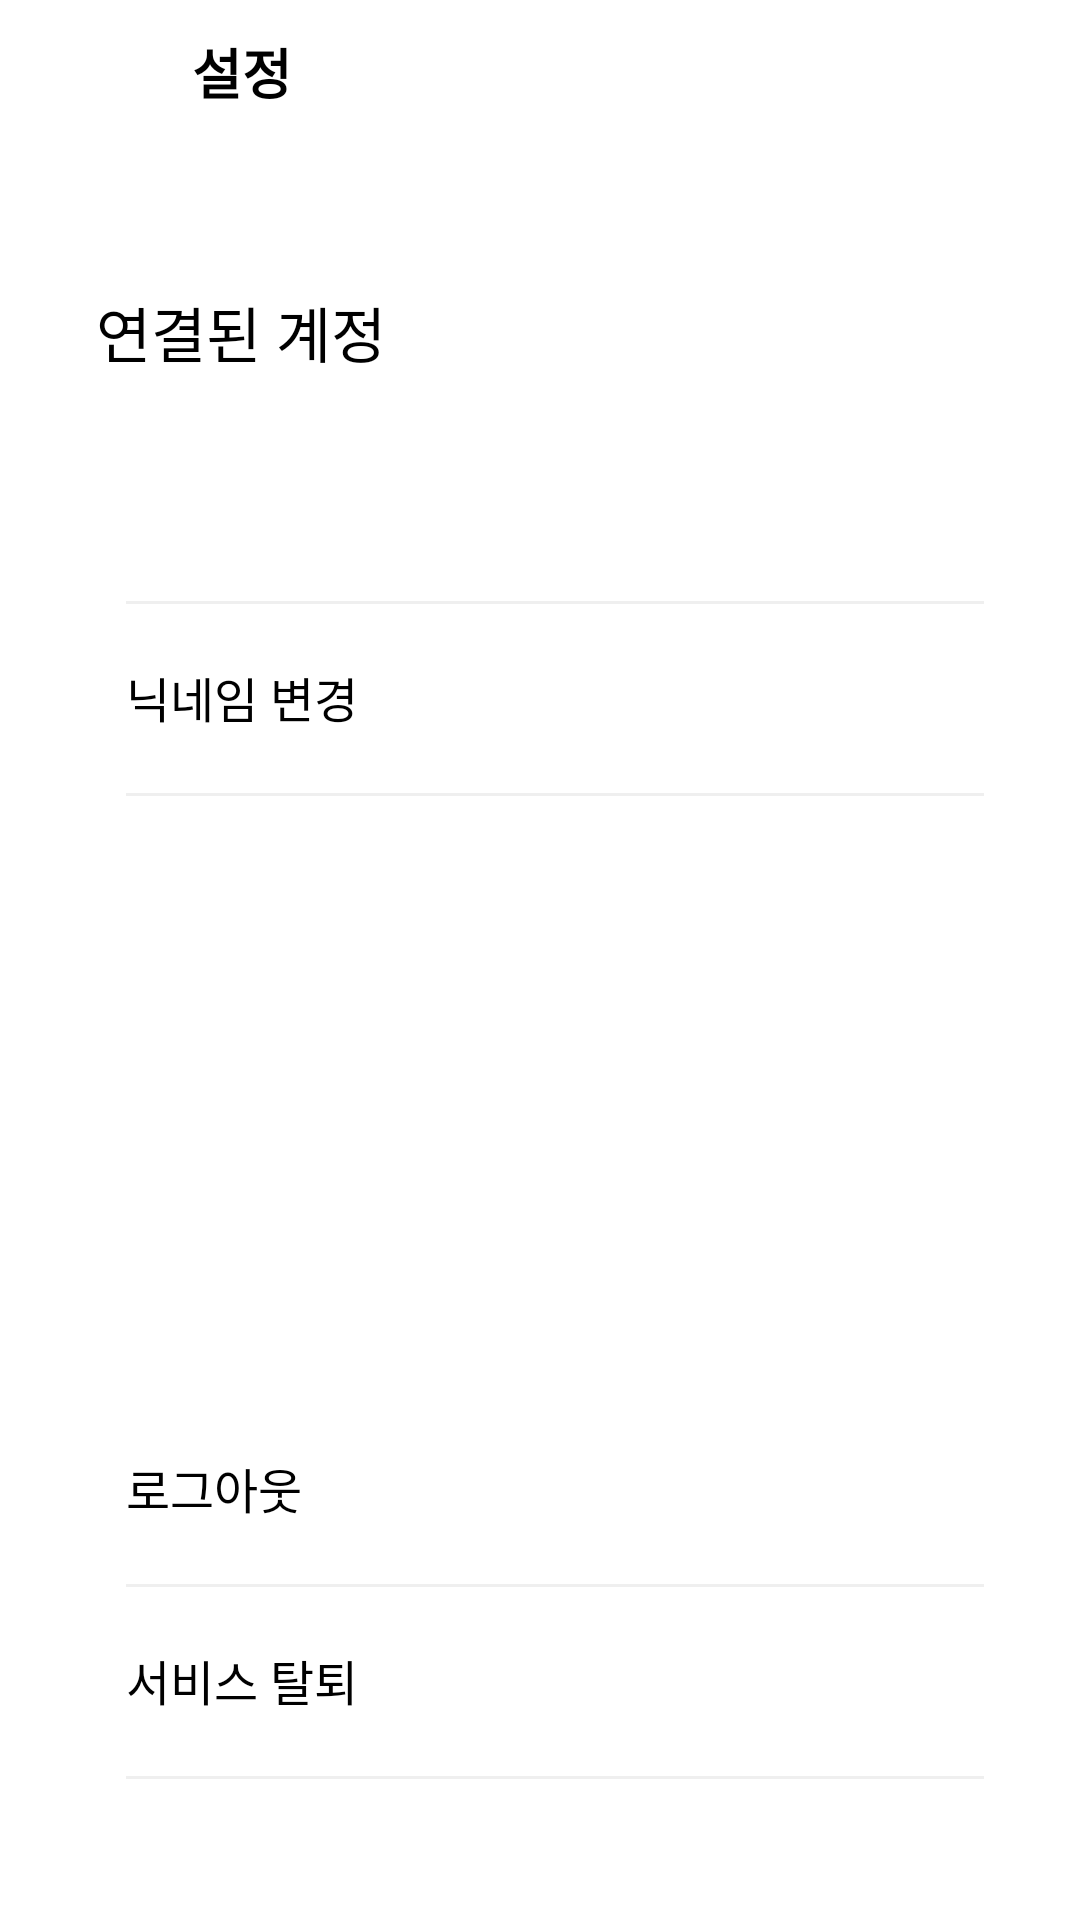

Reconstruct the res/layout file that produces this screen, plus the resources it refers to.
<!-- AndroidManifest.xml: application theme Theme.MyLibrary -->
<!-- res/layout/fragment_setting.xml -->
<?xml version="1.0" encoding="utf-8"?>
<layout xmlns:android="http://schemas.android.com/apk/res/android"
    xmlns:app="http://schemas.android.com/apk/res-auto"
    xmlns:tools="http://schemas.android.com/tools">

    <data>
        <variable
            name="vm"
            type="com.example.mylibrary.view.setting.SettingViewModel" />
    </data>

    <androidx.constraintlayout.widget.ConstraintLayout
        android:id="@+id/constraint_setting_container"
        android:layout_width="match_parent"
        android:layout_height="match_parent"
        android:fitsSystemWindows="true">

        <com.google.android.material.appbar.AppBarLayout
            android:id="@+id/appbar_setting"
            android:layout_width="0dp"
            android:layout_height="48dp"
            android:fitsSystemWindows="true"
            app:layout_constraintEnd_toEndOf="parent"
            app:layout_constraintStart_toStartOf="parent"
            app:layout_constraintTop_toTopOf="parent">

            <com.google.android.material.appbar.CollapsingToolbarLayout
                android:id="@+id/ctoolbar_setting"
                android:layout_width="match_parent"
                android:layout_height="wrap_content"
                app:layout_scrollFlags="scroll|enterAlways">

                <com.google.android.material.appbar.MaterialToolbar
                    android:id="@+id/toolbar_setting"
                    android:layout_width="match_parent"
                    android:layout_height="48dp"
                    app:contentInsetStart="0dp"
                    app:layout_collapseMode="parallax" />

                <ImageView
                    android:id="@+id/img_setting_back"
                    style="@style/BackArrow" />

                <TextView
                    android:id="@+id/text_setting_title"
                    style="@style/AppbarTitle"
                    android:layout_width="wrap_content"
                    android:layout_height="48dp"
                    android:layout_marginStart="48dp"
                    android:text="@string/text_setting_title" />

            </com.google.android.material.appbar.CollapsingToolbarLayout>
        </com.google.android.material.appbar.AppBarLayout>

        <androidx.constraintlayout.widget.ConstraintLayout
            android:id="@+id/constraint_setting_innercontainer"
            android:layout_width="match_parent"
            android:layout_height="match_parent"
            android:layout_marginTop="48dp"
            android:paddingHorizontal="32dp"
            android:paddingVertical="24dp"
            tools:layout_editor_absoluteX="0dp"
            tools:layout_editor_absoluteY="0dp">

            <TextView
                android:id="@+id/text_setting_label_account"
                style="@style/HeadBold"
                android:layout_width="wrap_content"
                android:layout_height="wrap_content"
                android:layout_marginTop="24dp"
                android:text="@string/text_setting_label_account"
                app:layout_constraintStart_toStartOf="parent"
                app:layout_constraintTop_toTopOf="parent" />

            <TextView
                android:id="@+id/text_setting_email"
                style="@style/SubHead"
                android:layout_width="wrap_content"
                android:layout_height="wrap_content"
                android:layout_marginStart="10dp"
                android:layout_marginTop="32dp"
                android:text="@{vm.email}"
                app:layout_constraintStart_toStartOf="@id/text_setting_label_account"
                app:layout_constraintTop_toBottomOf="@id/text_setting_label_account"
                tools:text="kwangddang11@naver.com"/>

            <View
                android:id="@+id/view_setting_divider1"
                android:layout_width="0dp"
                android:layout_height="1dp"
                android:layout_marginTop="24dp"
                android:background="@color/divider"
                app:layout_constraintEnd_toEndOf="parent"
                app:layout_constraintStart_toStartOf="@id/text_setting_email"
                app:layout_constraintTop_toBottomOf="@id/text_setting_email" />

            <TextView
                android:id="@+id/text_setting_label_username"
                style="@style/SubHead"
                android:layout_width="0dp"
                android:layout_height="64dp"
                android:layout_marginTop="24dp"
                android:gravity="center|start"
                android:text="@string/text_setting_label_username"
                app:layout_constraintEnd_toEndOf="parent"
                app:layout_constraintStart_toStartOf="@id/text_setting_email"
                app:layout_constraintTop_toBottomOf="@id/text_setting_email" />

            <ImageView
                android:id="@+id/img_setting_username"
                android:layout_width="12dp"
                android:layout_height="12dp"
                android:src="@drawable/ic_arrow_right"
                app:layout_constraintBottom_toBottomOf="@id/text_setting_label_username"
                app:layout_constraintEnd_toEndOf="@id/text_setting_label_username"
                app:layout_constraintTop_toTopOf="@id/text_setting_label_username"
                app:tint="@color/gray" />

            <View
                android:id="@+id/view_setting_divider2"
                android:layout_width="0dp"
                android:layout_height="1dp"
                android:background="@color/divider"
                app:layout_constraintEnd_toEndOf="parent"
                app:layout_constraintStart_toStartOf="@id/text_setting_label_username"
                app:layout_constraintTop_toBottomOf="@id/text_setting_label_username" />

            <TextView
                android:id="@+id/text_setting_label_logout"
                style="@style/SubHead"
                android:layout_width="0dp"
                android:layout_height="64dp"
                android:gravity="center|start"
                android:text="@string/text_setting_label_logout"
                app:layout_constraintBottom_toTopOf="@+id/text_setting_label_servicewithdrawal"
                app:layout_constraintEnd_toEndOf="parent"
                app:layout_constraintStart_toStartOf="@id/text_setting_label_username" />

            <View
                android:id="@+id/view_setting_divider3"
                android:layout_width="0dp"
                android:layout_height="1dp"
                android:background="@color/divider"
                app:layout_constraintEnd_toEndOf="parent"
                app:layout_constraintStart_toStartOf="@id/text_setting_label_logout"
                app:layout_constraintTop_toBottomOf="@id/text_setting_label_logout" />

            <TextView
                android:id="@+id/text_setting_label_servicewithdrawal"
                style="@style/SubHead"
                android:layout_width="0dp"
                android:layout_height="64dp"
                android:layout_marginBottom="24dp"
                android:gravity="center|start"
                android:text="@string/text_setting_label_servicewithdrawal"
                app:layout_constraintBottom_toBottomOf="parent"
                app:layout_constraintEnd_toEndOf="parent"
                app:layout_constraintStart_toStartOf="@id/text_setting_label_logout" />

            <View
                android:id="@+id/view_setting_divider4"
                android:layout_width="0dp"
                android:layout_height="1dp"
                android:background="@color/divider"
                app:layout_constraintEnd_toEndOf="parent"
                app:layout_constraintStart_toStartOf="@id/text_setting_label_servicewithdrawal"
                app:layout_constraintTop_toBottomOf="@id/text_setting_label_servicewithdrawal" />


        </androidx.constraintlayout.widget.ConstraintLayout>


    </androidx.constraintlayout.widget.ConstraintLayout>
</layout>
<!-- resources referenced by this layout -->
<resources>
  <color name="divider">#EFEFEF</color>
  <color name="gray">#8c8c8c</color>
  <string name="text_setting_label_account">연결된 계정</string>
  <string name="text_setting_label_logout">로그아웃</string>
  <string name="text_setting_label_servicewithdrawal">서비스 탈퇴</string>
  <string name="text_setting_label_username">닉네임 변경</string>
  <string name="text_setting_title">설정</string>
  <style name="AppbarTitle">
          <item name="android:textSize">18sp</item>
          <item name="android:textStyle">bold</item>
          <item name="android:textColor">@color/primaryTextColor</item>
          <item name="android:gravity">center</item>
          <item name="android:paddingStart">16dp</item>
      </style>
  <style name="BackArrow">
          <item name="android:layout_width">48dp</item>
          <item name="android:layout_height">48dp</item>
          <item name="android:padding">16dp</item>
          <item name="android:includeFontPadding">false</item>
          <item name="android:src">@drawable/ic_back</item>
      </style>
  <style name="HeadBold">
          <item name="android:textSize">20sp</item>
          <item name="android:textColor">@color/primaryTextColor</item>
      </style>
  <style name="SubHead">
          <item name="android:textSize">16sp</item>
          <item name="android:textColor">@color/primaryTextColor</item>
          <item name="android:includeFontPadding">false</item>
      </style>
  <style name="Theme.MyLibrary" parent="Theme.MaterialComponents.Light.NoActionBar">
          
          <item name="colorPrimary">@color/primaryColor</item>
          <item name="colorPrimaryVariant">@color/primaryDarkColor</item>
          <item name="colorOnPrimary">@color/primaryLightColor</item>
          
          <item name="colorSecondary">@color/secondaryColor</item>
          <item name="colorSecondaryVariant">@color/secondaryDarkColor</item>
          <item name="colorOnSecondary">@color/secondaryLightColor</item>
          
          <item name="android:statusBarColor" tools:targetApi="l">@color/white</item>
          <item name="android:windowLightStatusBar" tools:targetApi="m">true</item>
          <item name="android:enforceNavigationBarContrast" tools:targetApi="q">false</item>
          <item name="android:enforceStatusBarContrast" tools:targetApi="q">false</item>
          
          <item name="bottomSheetDialogTheme">@style/BottomSheetDialog</item>
  
      </style>
  <color name="primaryTextColor">#000000</color>
  <color name="primaryColor">#ffffff</color>
  <color name="primaryDarkColor">#cccccc</color>
  <color name="primaryLightColor">#ffffff</color>
  <color name="secondaryColor">#75d36a</color>
  <color name="secondaryDarkColor">#41a13c</color>
  <color name="secondaryLightColor">#a8ff9a</color>
  <color name="white">#FFFFFFFF</color>
  <style name="BottomSheetDialog" parent="@style/ThemeOverlay.MaterialComponents.BottomSheetDialog">
          <item name="bottomSheetStyle">@style/BottomSheet</item>
          <item name="android:windowIsFloating">false</item>
          <item name="android:windowSoftInputMode">adjustResize</item>
          <item name="android:colorBackground">@color/white</item>
      </style>
  <style name="BottomSheet" parent="Widget.MaterialComponents.BottomSheet.Modal">
          <item name="backgroundTint">@android:color/transparent</item>
      </style>
</resources>
